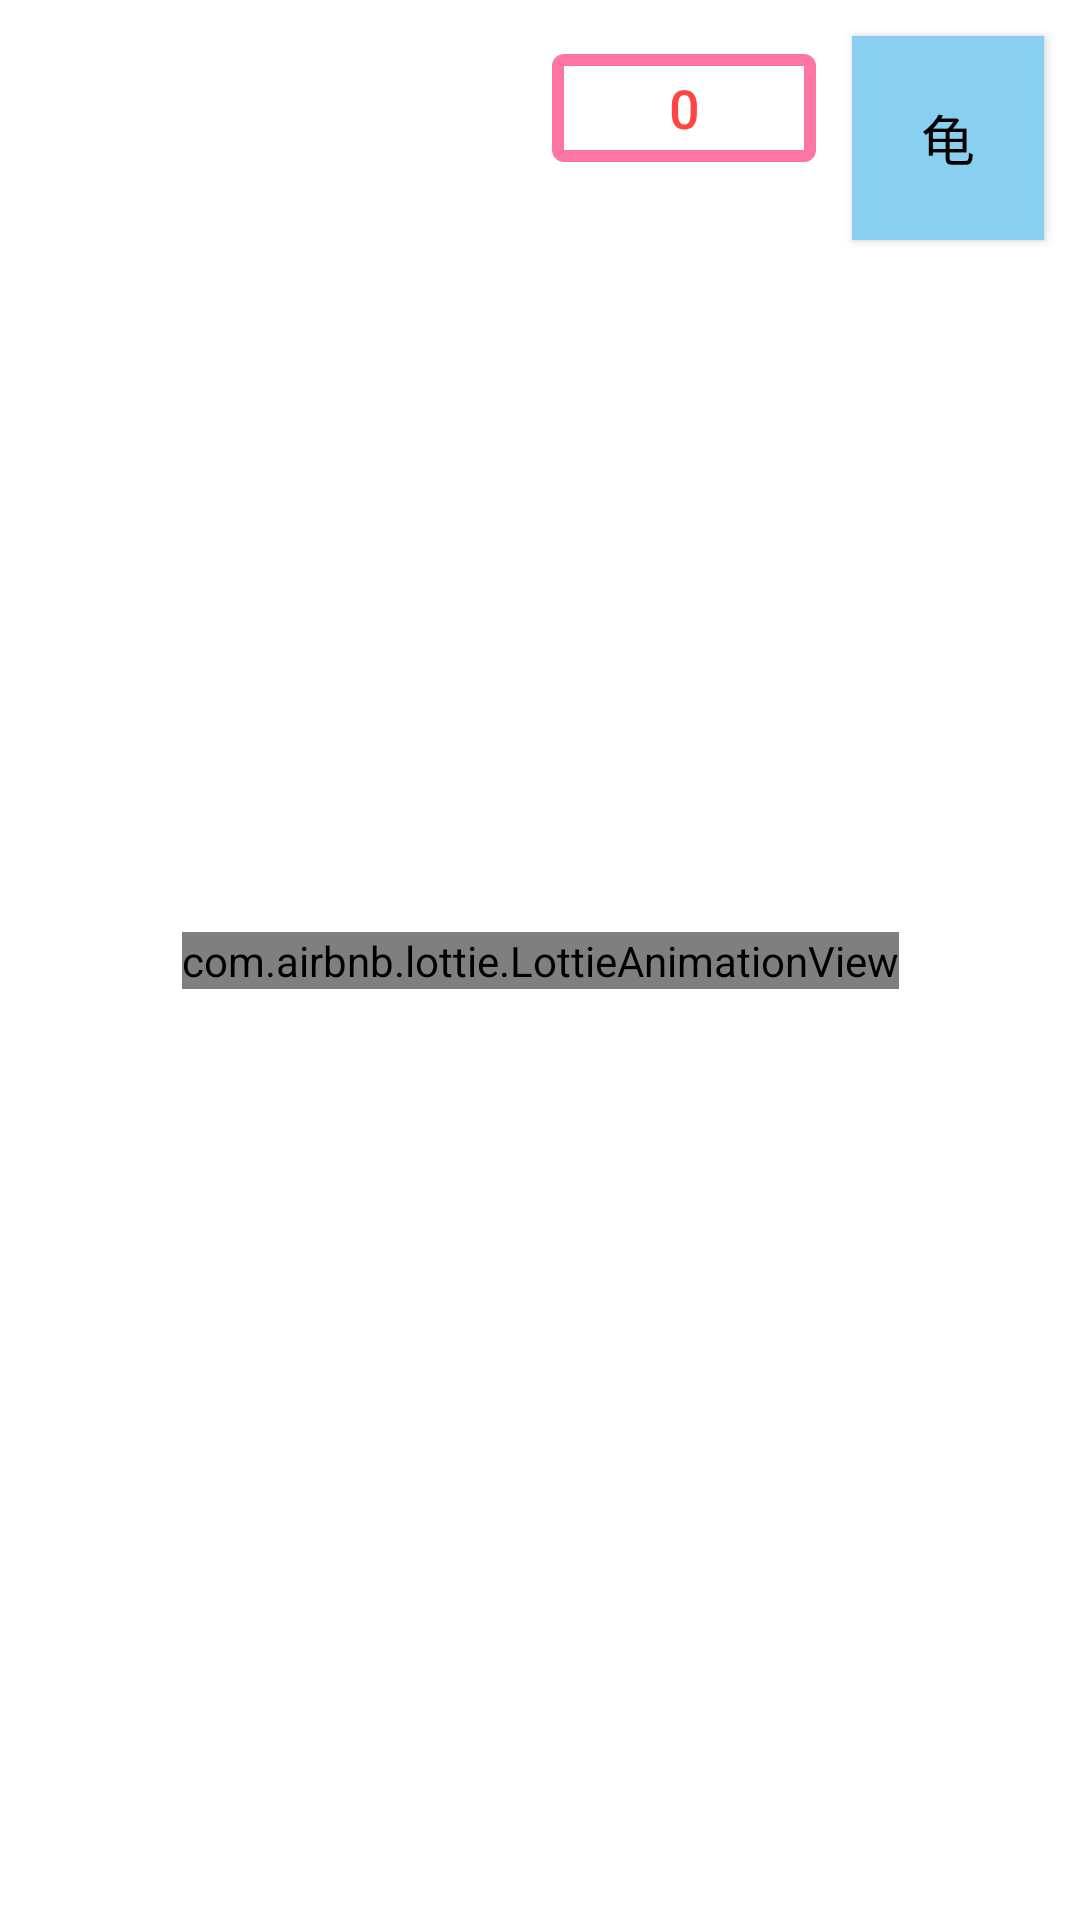

Reconstruct the res/layout file that produces this screen, plus the resources it refers to.
<!-- AndroidManifest.xml: application theme AppTheme -->
<!-- res/layout/activity_lvelz.xml -->
<?xml version="1.0" encoding="utf-8"?>
<androidx.constraintlayout.widget.ConstraintLayout xmlns:android="http://schemas.android.com/apk/res/android"
    xmlns:app="http://schemas.android.com/apk/res-auto"
    xmlns:tools="http://schemas.android.com/tools"
    android:layout_width="match_parent"
    android:layout_height="match_parent"
    tools:context=".Lvelz">

    <com.airbnb.lottie.LottieAnimationView
        android:id="@+id/zaoshang"
        android:layout_width="wrap_content"
        android:layout_height="wrap_content"
        app:layout_constraintBottom_toBottomOf="parent"
        app:layout_constraintEnd_toEndOf="parent"
        app:layout_constraintStart_toStartOf="parent"
        app:layout_constraintTop_toTopOf="parent"
        app:lottie_autoPlay="true"
        app:lottie_loop="true"
        android:scaleType="centerCrop" />

    <HorizontalScrollView
        android:id="@+id/horizontalScrollView"
        android:layout_width="wrap_content"
        android:layout_height="match_parent"
        app:layout_constraintBottom_toTopOf="parent"
        app:layout_constraintEnd_toEndOf="parent"
        app:layout_constraintStart_toStartOf="parent"
        app:layout_constraintTop_toTopOf="parent">

        <androidx.constraintlayout.widget.ConstraintLayout
            android:layout_width="wrap_content"
            android:layout_height="match_parent">

            <LinearLayout
                android:id="@+id/yun"
                android:layout_width="wrap_content"
                android:layout_height="wrap_content"
                android:orientation="horizontal"
                app:layout_constraintBottom_toBottomOf="parent"
                app:layout_constraintEnd_toEndOf="parent"
                app:layout_constraintStart_toStartOf="parent"
                app:layout_constraintTop_toTopOf="parent" />

            <LinearLayout
                android:id="@+id/chow_mou"
                android:layout_width="wrap_content"
                android:layout_height="wrap_content"
                android:orientation="horizontal"
                app:layout_constraintBottom_toBottomOf="parent"
                app:layout_constraintEnd_toEndOf="parent"
                app:layout_constraintStart_toStartOf="parent"
                app:layout_constraintTop_toTopOf="parent">

            </LinearLayout>

        </androidx.constraintlayout.widget.ConstraintLayout>

    </HorizontalScrollView>

    <com.google.android.material.button.MaterialButton
        android:id="@+id/cailiao"
        style="@style/Widget.MaterialComponents.Button.OutlinedButton"
        android:layout_width="wrap_content"
        android:layout_height="wrap_content"
        android:layout_margin="12dp"
        android:text="@string/_30"
        android:textColor="@android:color/holo_red_light"
        android:textSize="18sp"
        app:icon="@drawable/ic_cost"
        app:iconGravity="end"
        app:iconTint="@null"
        app:iconPadding="8dp"
        app:layout_constraintBottom_toBottomOf="parent"
        app:layout_constraintEnd_toStartOf="@+id/materialButton2"
        app:layout_constraintHorizontal_bias="1.0"
        app:layout_constraintStart_toStartOf="parent"
        app:layout_constraintTop_toTopOf="parent"
        app:layout_constraintVertical_bias="0.0"
        app:strokeColor="@color/pinkStartColor"
        app:strokeWidth="4dp" />

    <com.google.android.material.button.MaterialButton
        android:id="@+id/materialButton2"
        android:background="@android:color/white"
        android:layout_width="64dp"
        android:layout_height="68dp"
        android:text="@string/dragon"
        android:textColor="@android:color/black"
        android:textSize="18sp"
        android:layout_margin="12dp"
        app:cornerRadius="8dp"
        app:layout_constraintBottom_toBottomOf="parent"
        app:layout_constraintEnd_toEndOf="parent"
        app:layout_constraintHorizontal_bias="1.0"
        app:layout_constraintStart_toStartOf="parent"
        app:layout_constraintTop_toTopOf="parent"
        app:layout_constraintVertical_bias="0.0"
        app:strokeWidth="2dp" >

    </com.google.android.material.button.MaterialButton>

</androidx.constraintlayout.widget.ConstraintLayout>
<!-- resources referenced by this layout -->
<resources>
  <color name="pinkStartColor">#fd75a5</color>
  <string name="_30">0</string>
  <string name="dragon">龟</string>
  <style name="AppTheme" parent="Theme.MaterialComponents.Light.NoActionBar">
          
          <item name="colorPrimary">@color/colorPrimary</item>
          <item name="colorPrimaryDark">@color/colorPrimaryDark</item>
          <item name="colorAccent">@color/colorAccent</item>
          <item name="statusBarBackground">@color/colorPrimaryDark</item>
      </style>
  <color name="colorPrimary">#89cff0</color>
  <color name="colorPrimaryDark">#95c8d8</color>
  <color name="colorAccent">#fd75a5</color>
</resources>
